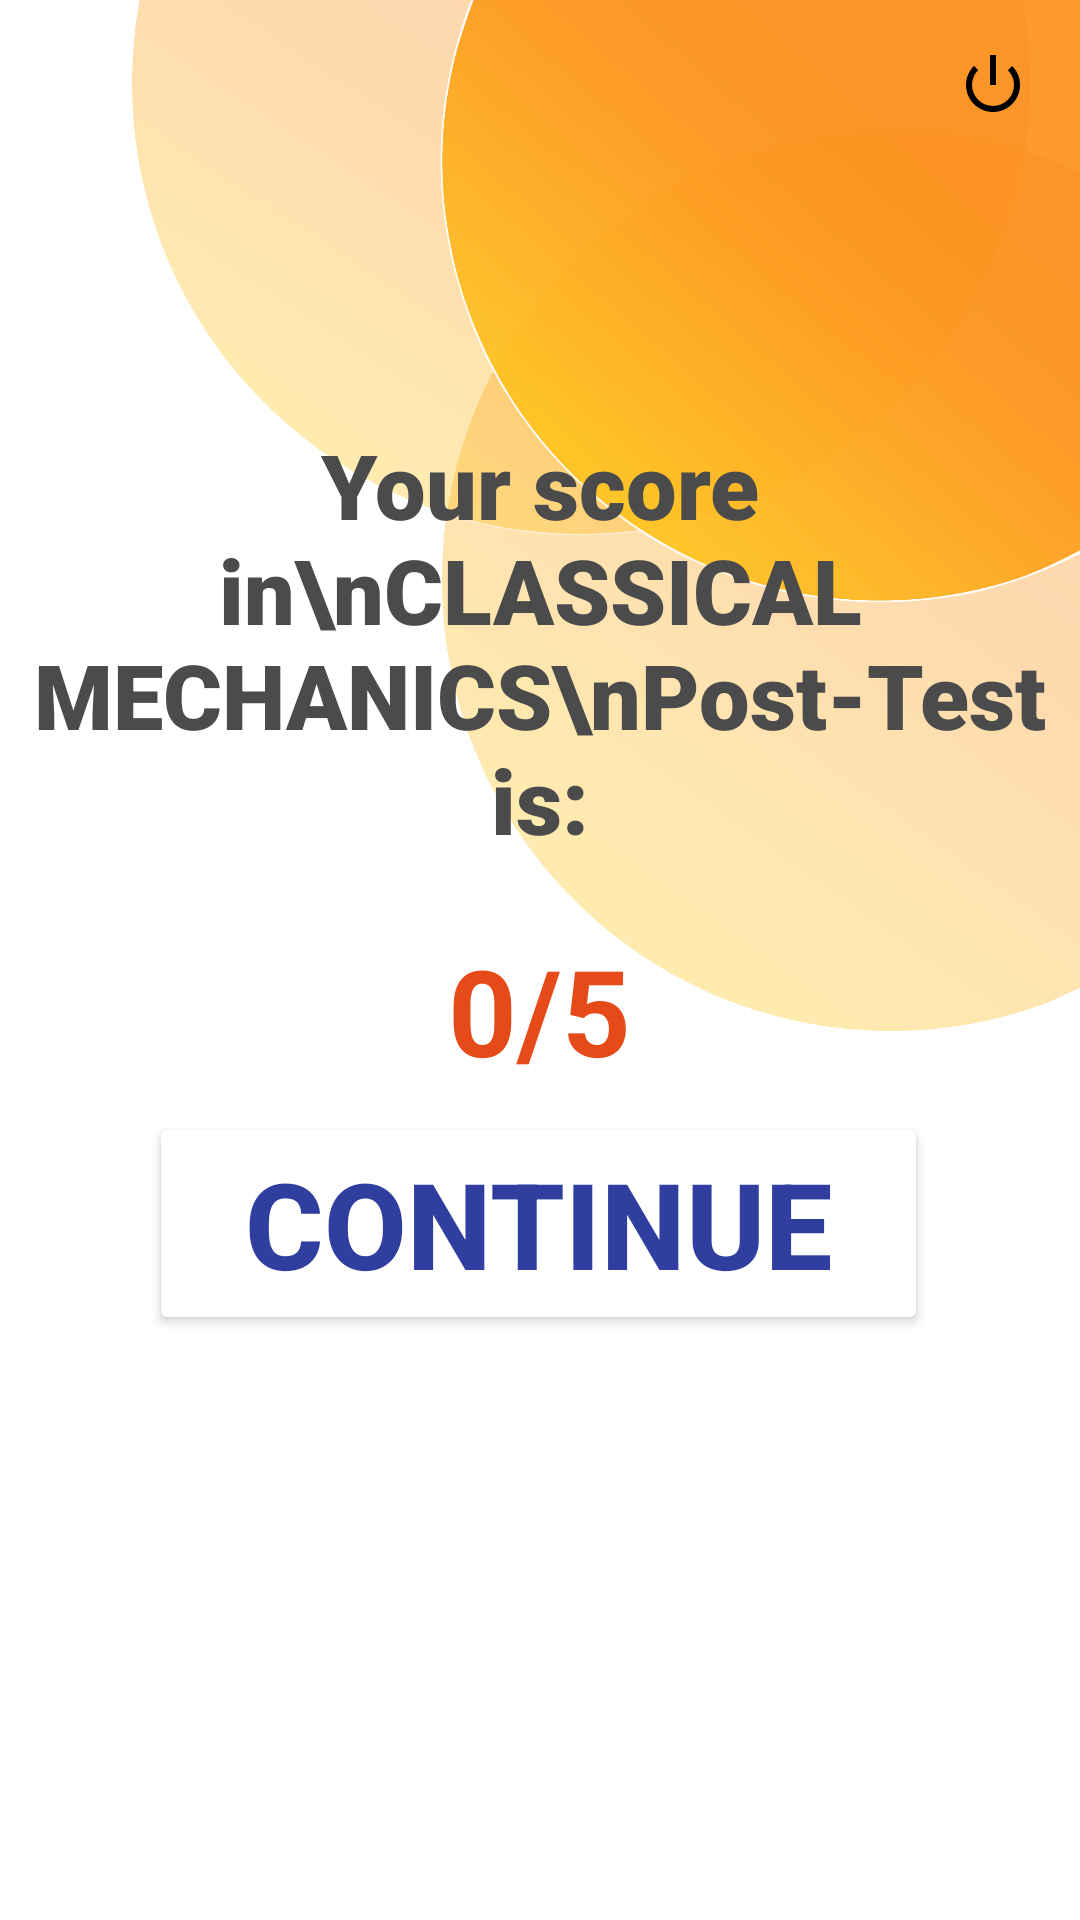

This screen was rendered from an Android layout file. Write that file and the resources it references.
<!-- AndroidManifest.xml: application theme Theme.PhysicsMachineV2 -->
<!-- res/layout/activity_test__b1pstscore.xml -->
<?xml version="1.0" encoding="utf-8"?>
<androidx.constraintlayout.widget.ConstraintLayout xmlns:android="http://schemas.android.com/apk/res/android"
    xmlns:app="http://schemas.android.com/apk/res-auto"
    xmlns:tools="http://schemas.android.com/tools"
    android:layout_width="match_parent"
    android:layout_height="match_parent"
    android:background="@color/white"
    tools:context=".activity_test_B1pstscore">

    <ImageView
        android:id="@+id/imageView23"
        android:layout_width="wrap_content"
        android:layout_height="wrap_content"
        android:rotationX="180"
        android:rotationY="180"
        android:scaleType="fitEnd"
        app:layout_constraintBottom_toBottomOf="parent"
        app:layout_constraintEnd_toEndOf="parent"
        app:layout_constraintStart_toStartOf="parent"
        app:layout_constraintTop_toTopOf="parent"
        app:srcCompat="@drawable/branch_testbg" />

    <TextView
        android:id="@+id/textView6"
        android:layout_width="wrap_content"
        android:layout_height="wrap_content"
        android:fontFamily="sans-serif-black"
        android:gravity="center_horizontal"
        android:text="Your score in\nCLASSICAL MECHANICS\nPost-Test is:"
        android:textAlignment="center"
        android:textColor="#4B4B4B"
        android:textSize="30dp"
        android:textStyle="bold"
        app:layout_constraintBottom_toBottomOf="parent"
        app:layout_constraintEnd_toEndOf="parent"
        app:layout_constraintHorizontal_bias="0.497"
        app:layout_constraintStart_toStartOf="parent"
        app:layout_constraintTop_toTopOf="parent"
        app:layout_constraintVertical_bias="0.286" />

    <TextView
        android:id="@+id/B1PST_score_text"
        android:layout_width="110dp"
        android:layout_height="56dp"
        android:gravity="center_horizontal"
        android:text="0/5"
        android:textAlignment="center"
        android:textColor="#E64A19"
        android:textSize="40dp"
        android:textStyle="bold"
        app:layout_constraintBottom_toBottomOf="parent"
        app:layout_constraintEnd_toEndOf="parent"
        app:layout_constraintHorizontal_bias="0.498"
        app:layout_constraintStart_toStartOf="parent"
        app:layout_constraintTop_toBottomOf="@+id/textView6"
        app:layout_constraintVertical_bias="0.078" />

    <Button
        android:id="@+id/B1PST_continueButton"
        android:layout_width="1.75in"
        android:layout_height="0.5in"
        android:layout_marginBottom="176dp"
        android:text="CONTINUE"
        android:textColor="#303F9F"
        android:textSize="40dp"
        android:textStyle="bold"
        app:backgroundTint="#FFFFFF"
        app:cornerRadius="20dp"
        app:layout_constraintBottom_toBottomOf="parent"
        app:layout_constraintEnd_toEndOf="parent"
        app:layout_constraintHorizontal_bias="0.496"
        app:layout_constraintStart_toStartOf="parent"
        app:layout_constraintTop_toBottomOf="@+id/B1PST_score_text"
        app:layout_constraintVertical_bias="0.203" />

    <ImageButton
        android:id="@+id/B1PSTscoreview_home_button"
        android:layout_width="30dp"
        android:layout_height="30dp"
        android:background="#00000000"
        android:scaleType="centerInside"
        android:src="@drawable/back"
        app:layout_constraintBottom_toBottomOf="parent"
        app:layout_constraintEnd_toEndOf="parent"
        app:layout_constraintHorizontal_bias="0.041"
        app:layout_constraintStart_toStartOf="parent"
        app:layout_constraintTop_toTopOf="parent"
        app:layout_constraintVertical_bias="0.022" />

    <ImageButton
        android:id="@+id/B1PSTscoreview_close_button"
        android:layout_width="30dp"
        android:layout_height="30dp"
        android:background="#00000000"
        android:src="@android:drawable/ic_lock_power_off"
        android:tint="#000000"
        app:layout_constraintBottom_toBottomOf="parent"
        app:layout_constraintEnd_toEndOf="parent"
        app:layout_constraintHorizontal_bias="0.958"
        app:layout_constraintStart_toStartOf="parent"
        app:layout_constraintTop_toTopOf="parent"
        app:layout_constraintVertical_bias="0.022" />

</androidx.constraintlayout.widget.ConstraintLayout>
<!-- resources referenced by this layout -->
<resources>
  <color name="white">#FFFFFFFF</color>
  <!-- drawable branch_testbg: png bitmap (drawable, 593745 bytes) -->
  <style name="Theme.PhysicsMachineV2" parent="Theme.MaterialComponents.DayNight.DarkActionBar">
          
          <item name="colorPrimary">@color/purple_500</item>
          <item name="colorPrimaryVariant">@color/gray</item>
          <item name="colorOnPrimary">@color/white</item>
          
          <item name="colorSecondary">@color/teal_200</item>
          <item name="colorSecondaryVariant">@color/teal_700</item>
          <item name="colorOnSecondary">@color/black</item>
          
          <item name="android:statusBarColor" tools:targetApi="l">?attr/colorPrimaryVariant</item>
          
      </style>
  <color name="purple_500">#FF6200EE</color>
  <color name="gray">#DCDCDC</color>
  <color name="teal_200">#FF03DAC5</color>
  <color name="teal_700">#FF018786</color>
  <color name="black">#FF000000</color>
</resources>
